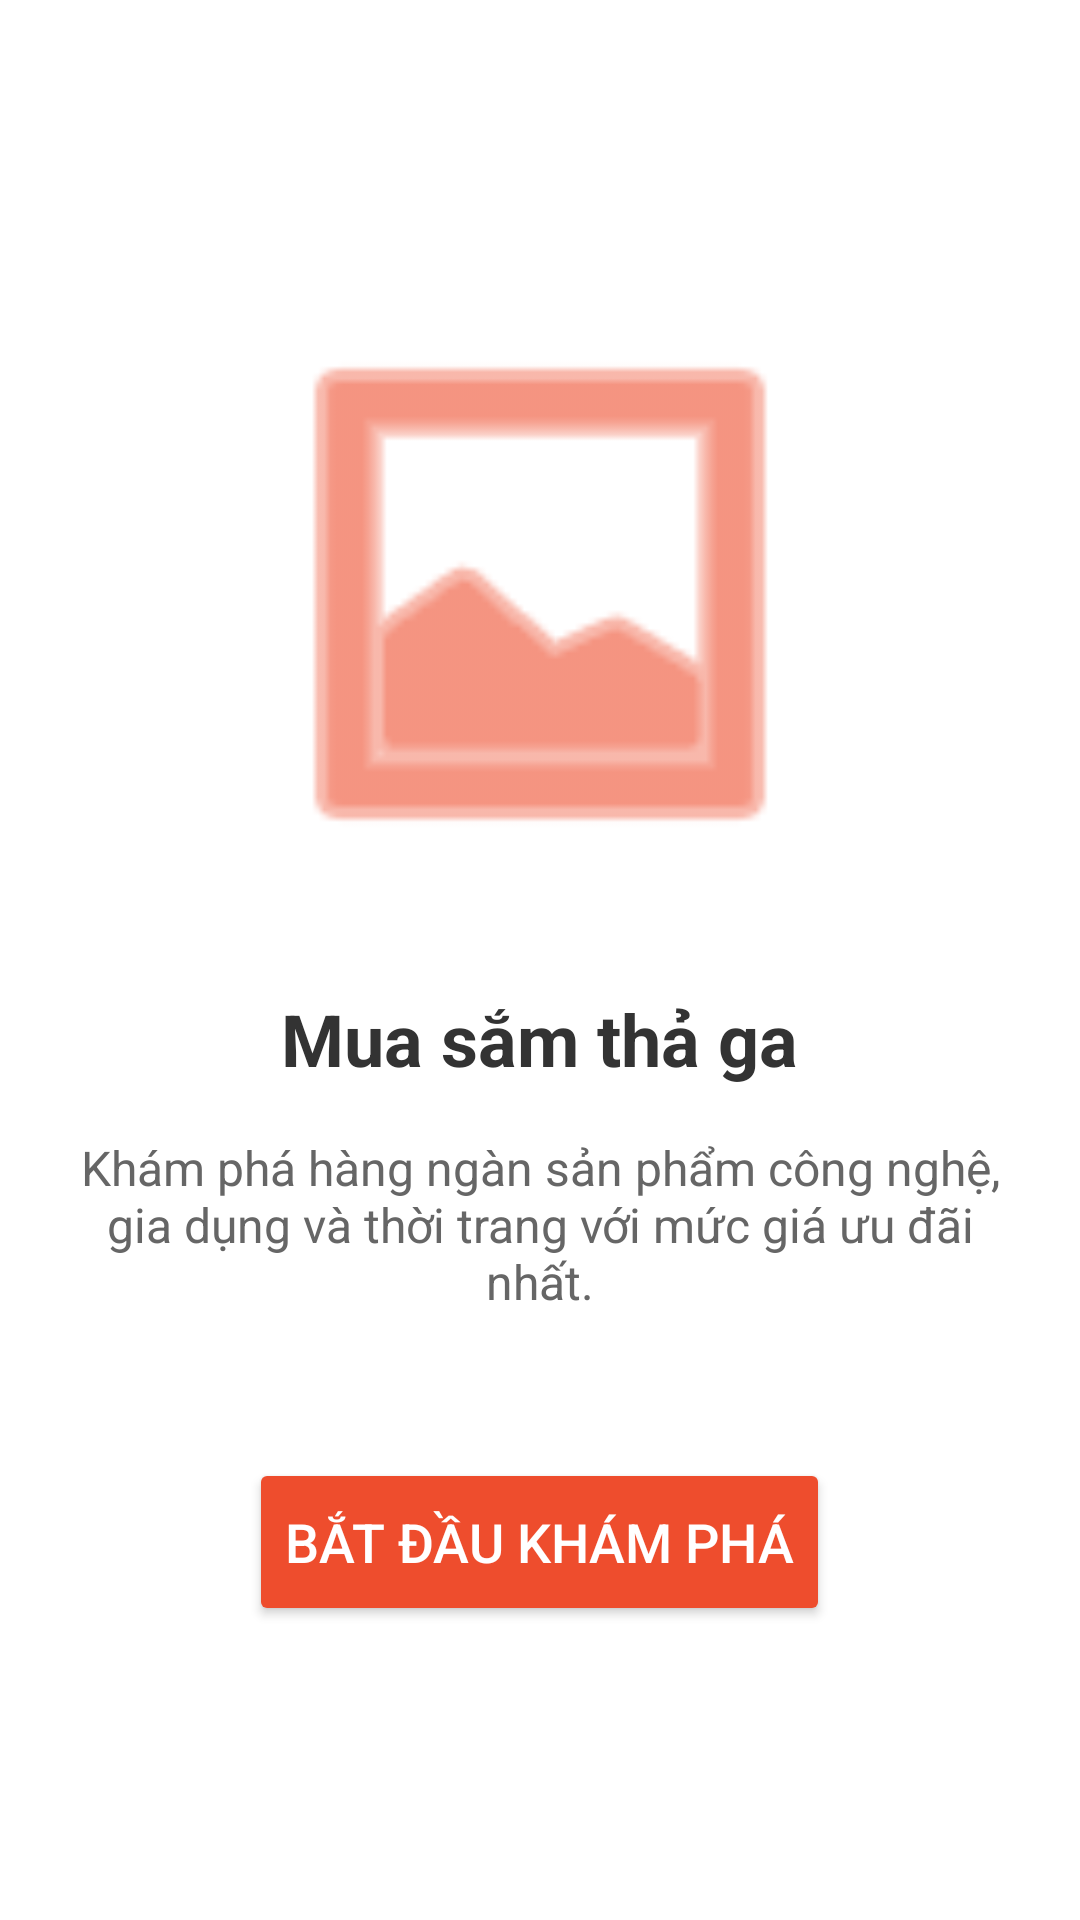

This screen was rendered from an Android layout file. Write that file and the resources it references.
<!-- AndroidManifest.xml: application theme Theme.DummyJsonApp -->
<!-- res/layout/activity_onboarding.xml -->
<?xml version="1.0" encoding="utf-8"?>
<LinearLayout xmlns:android="http://schemas.android.com/apk/res/android"
    xmlns:app="http://schemas.android.com/apk/res-auto"
    android:id="@+id/main"
    android:layout_width="match_parent"
    android:layout_height="match_parent"
    android:orientation="vertical"
    android:gravity="center"
    android:padding="24dp"
    android:background="#FFFFFF">

    
    <ImageView
        android:layout_width="200dp"
        android:layout_height="200dp"
        android:src="@android:drawable/ic_menu_gallery"
        app:tint="#EE4D2D" />

    <TextView
        android:layout_width="wrap_content"
        android:layout_height="wrap_content"
        android:text="Mua sắm thả ga"
        android:textSize="24sp"
        android:textStyle="bold"
        android:textColor="#333333"
        android:layout_marginTop="32dp" />

    <TextView
        android:layout_width="match_parent"
        android:layout_height="wrap_content"
        android:text="Khám phá hàng ngàn sản phẩm công nghệ, gia dụng và thời trang với mức giá ưu đãi nhất."
        android:textSize="16sp"
        android:textColor="#666666"
        android:textAlignment="center"
        android:layout_marginTop="16dp"
        android:layout_marginBottom="48dp"/>

    <Button
        android:id="@+id/btnNext"
        android:layout_width="wrap_content"
        android:layout_height="56dp"
        android:text="Bắt đầu khám phá"
        android:textSize="18sp"
        android:backgroundTint="#EE4D2D"
        android:textColor="#FFFFFF"
        app:cornerRadius="8dp"/>
</LinearLayout>
<!-- resources referenced by this layout -->
<resources>
  <style name="Theme.DummyJsonApp" parent="Base.Theme.DummyJsonApp" />
  <style name="Base.Theme.DummyJsonApp" parent="Theme.Material3.DayNight.NoActionBar">
          
          
          <item name="android:windowTranslucentNavigation">true</item>
      </style>
</resources>
